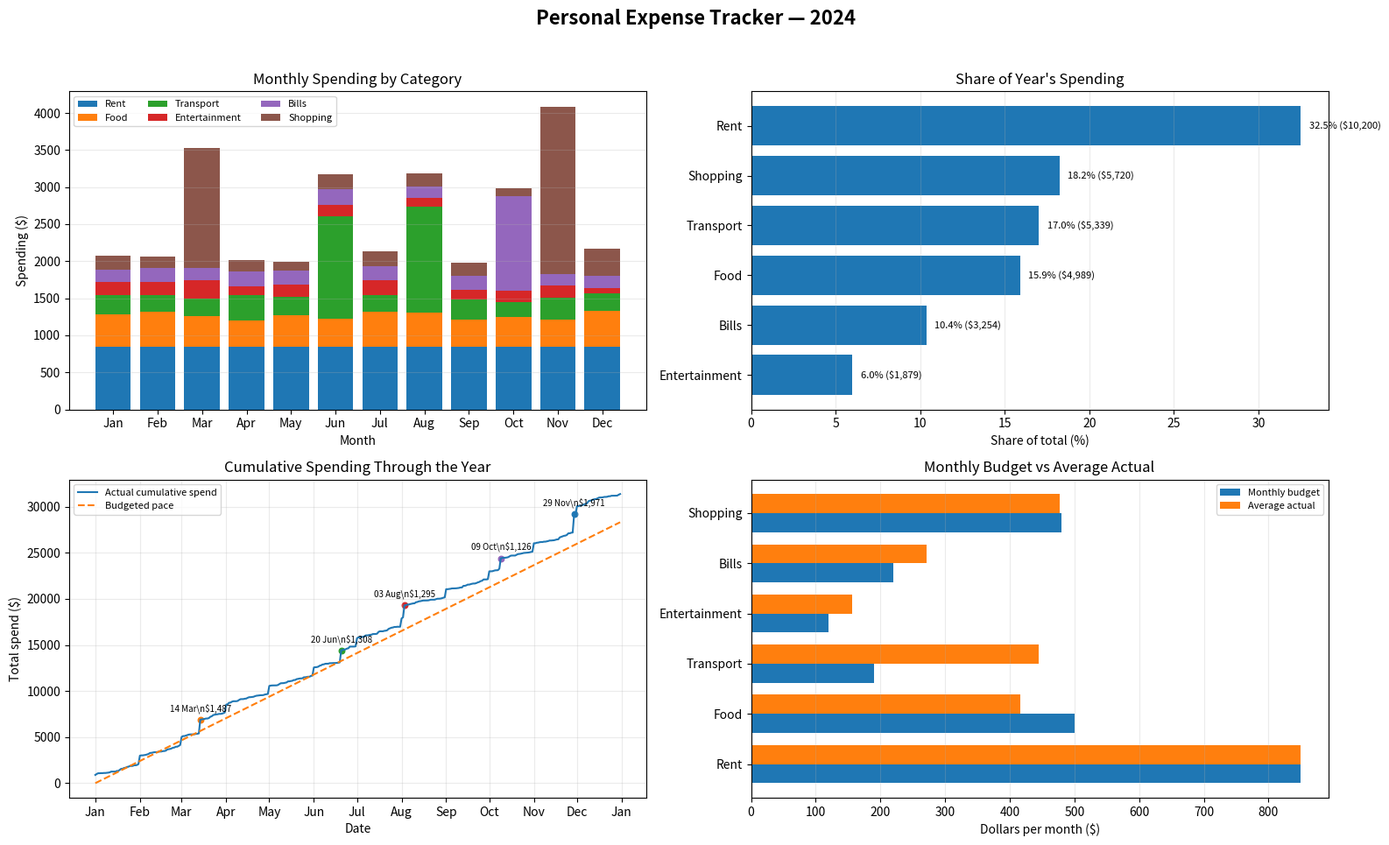

Reproduce this figure in Python.
"""
Project 9: Personal Expense Tracker
Libraries: NumPy, Pandas, Matplotlib
Year: 2024
"""
import calendar
import json
import numpy as np
import pandas as pd
import matplotlib.pyplot as plt
from matplotlib.dates import MonthLocator, DateFormatter

# 1. Reproducible data generation
rng = np.random.default_rng(9)
year = 2024
months = pd.date_range("2024-01-01", "2024-12-01", freq="MS")
categories = ["Rent", "Food", "Transport", "Entertainment", "Bills", "Shopping"]
budgets = pd.Series({
    "Rent": 850, "Food": 500, "Transport": 190,
    "Entertainment": 120, "Bills": 220, "Shopping": 480
}, dtype=float)
records = []

# Rent on the first of every month
for month in months:
    records.append({"Date": month, "Category": "Rent",
                    "Amount": 850.00, "Description": "Monthly rent"})

# Three bills per month
bill_items = [
    ("Electricity bill", 65, 125),
    ("Internet bill", 35, 55),
    ("Water bill", 20, 40),
]
for month in months:
    for description, low, high in bill_items:
        records.append({
            "Date": month + pd.Timedelta(days=int(rng.integers(2, 25))),
            "Category": "Bills",
            "Amount": round(float(rng.uniform(low, high)), 2),
            "Description": description
        })

# Regular monthly purchase counts
monthly_counts = {"Food": 26, "Transport": 14,
                  "Entertainment": 6, "Shopping": 4}
for month in months:
    for category, count in monthly_counts.items():
        if category == "Shopping" and month.month == 11:
            count = 7
        for _ in range(count):
            day = int(rng.integers(1, (month + pd.offsets.MonthEnd(0)).day + 1))
            if category in ("Food", "Transport"):
                amount = rng.lognormal(mean=2.65, sigma=0.55)
            elif category == "Entertainment":
                amount = rng.lognormal(mean=3.1, sigma=0.65)
            else:
                amount = rng.lognormal(mean=3.5, sigma=0.6)
            records.append({
                "Date": month + pd.Timedelta(days=day - 1),
                "Category": category,
                "Amount": round(float(amount), 2),
                "Description": f"{category} purchase"
            })

# Required one-off expenses
one_offs = [
    ("2024-03-14", "Shopping", 1450, "Laptop"),
    ("2024-06-20", "Transport", 1150, "Car repair"),
    ("2024-08-03", "Transport", 1250, "Flights"),
    ("2024-10-09", "Bills", 1100, "Insurance"),
    ("2024-11-29", "Shopping", 650, "Black Friday purchase 1"),
    ("2024-11-29", "Shopping", 650, "Black Friday purchase 2"),
    ("2024-11-29", "Shopping", 650, "Black Friday purchase 3"),
]
for date, category, amount, description in one_offs:
    records.append({"Date": pd.Timestamp(date), "Category": category,
                    "Amount": float(amount), "Description": description})

# 2. Build and clean the transactions DataFrame
df = pd.DataFrame(records)
df["Date"] = pd.to_datetime(df["Date"])
df["Amount"] = df["Amount"].round(2)
df = df.sort_values(["Date", "Category"]).reset_index(drop=True)
df["Month"] = df["Date"].dt.to_period("M").astype(str)

# 3. Monthly totals by category (pivot table)
monthly_category = df.pivot_table(
    index="Month", columns="Category", values="Amount",
    aggfunc="sum", fill_value=0
).reindex(
    index=[m.strftime("%Y-%m") for m in months],
    columns=categories, fill_value=0
)
monthly_totals = monthly_category.sum(axis=1)

# 4. Annual category totals and category shares
annual_category = (
    df.groupby("Category")["Amount"].sum()
      .reindex(categories, fill_value=0)
      .sort_values(ascending=False)
)
annual_total = float(df["Amount"].sum())
transaction_count = len(df)
average_monthly = annual_total / 12
category_share = annual_category / annual_total * 100

# 5. Compare average monthly actual spending with budget
average_actual = monthly_category.mean()
budget_utilization = average_actual / budgets * 100
months_over_budget = (monthly_category > budgets).sum()

# 6. Five costliest days and cumulative spending
top_days = (
    df.groupby("Date")["Amount"].sum()
      .sort_values(ascending=False).head(5)
      .rename("Total Spend").reset_index()
)
daily = df.groupby("Date")["Amount"].sum().reindex(
    pd.date_range("2024-01-01", "2024-12-31", freq="D"),
    fill_value=0
)
cumulative = daily.cumsum()

# 7. Four-panel dashboard
fig, axes = plt.subplots(2, 2, figsize=(16, 10))
ax1, ax2, ax3, ax4 = axes.flatten()
x = np.arange(len(monthly_category))
bottom = np.zeros(len(monthly_category))

for category in categories:
    values = monthly_category[category].to_numpy()
    ax1.bar(x, values, bottom=bottom, label=category)
    bottom += values
ax1.set_title("Monthly Spending by Category")
ax1.set_xlabel("Month")
ax1.set_ylabel("Spending ($)")
ax1.set_xticks(x)
ax1.set_xticklabels([calendar.month_abbr[m.month] for m in months])
ax1.legend(fontsize=8, ncol=3)
ax1.grid(axis="y", alpha=0.25)

share_sorted = category_share.sort_values()
bars = ax2.barh(share_sorted.index, share_sorted.values)
ax2.set_title("Share of Year's Spending")
ax2.set_xlabel("Share of total (%)")
for bar, category in zip(bars, share_sorted.index):
    ax2.text(bar.get_width() + 0.5,
             bar.get_y() + bar.get_height() / 2,
             f"{bar.get_width():.1f}% (${annual_category[category]:,.0f})",
             va="center", fontsize=8)
ax2.grid(axis="x", alpha=0.25)

ax3.plot(cumulative.index, cumulative.values,
         label="Actual cumulative spend")
budget_pace = np.linspace(0, budgets.sum() * 12, len(cumulative))
ax3.plot(cumulative.index, budget_pace, linestyle="--",
         label="Budgeted pace")
ax3.set_title("Cumulative Spending Through the Year")
ax3.set_xlabel("Date")
ax3.set_ylabel("Total spend ($)")
ax3.xaxis.set_major_locator(MonthLocator())
ax3.xaxis.set_major_formatter(DateFormatter("%b"))
for _, row in top_days.iterrows():
    date = row["Date"]
    y = cumulative.loc[date]
    ax3.scatter(date, y, s=22)
    ax3.annotate(f"{date:%d %b}\\n${row['Total Spend']:,.0f}",
                 (date, y), textcoords="offset points",
                 xytext=(0, 7), ha="center", fontsize=7)
ax3.legend(fontsize=8)
ax3.grid(alpha=0.25)

cat_order = budgets.index.tolist()
pos = np.arange(len(cat_order))
width = 0.38
ax4.barh(pos - width / 2, budgets.values, height=width,
         label="Monthly budget")
ax4.barh(pos + width / 2, average_actual.reindex(cat_order).values,
         height=width, label="Average actual")
ax4.set_yticks(pos)
ax4.set_yticklabels(cat_order)
ax4.set_title("Monthly Budget vs Average Actual")
ax4.set_xlabel("Dollars per month ($)")
ax4.legend(fontsize=8)
ax4.grid(axis="x", alpha=0.25)

fig.suptitle("Personal Expense Tracker — 2024",
             fontsize=16, fontweight="bold")
fig.tight_layout(rect=[0, 0.02, 1, 0.96])
fig.savefig("chart.png", dpi=120, bbox_inches="tight")
plt.show()

# 8. Print summary report
print("\\nPERSONAL EXPENSE TRACKER — 2024")
print("=" * 45)
print(f"Transactions: {transaction_count}")
print(f"Annual spending: ${annual_total:,.2f}")
print(f"Average monthly spending: ${average_monthly:,.2f}")
print(f"Priciest month: {monthly_totals.idxmax()} "
      f"(${monthly_totals.max():,.2f})")
print(f"Cheapest month: {monthly_totals.idxmin()} "
      f"(${monthly_totals.min():,.2f})")

print("\\nMONTHLY SPENDING")
print(monthly_totals.round(2).to_string())

print("\\nCATEGORY TOTALS AND SHARE")
category_report = pd.DataFrame({
    "Annual Total": annual_category,
    "Share (%)": category_share
})
print(category_report.round(2).to_string())

print("\\nBUDGET CHECK")
budget_report = pd.DataFrame({
    "Budget per Month": budgets,
    "Average Actual": average_actual,
    "Budget Used (%)": budget_utilization,
    "Months Over Budget": months_over_budget
})
print(budget_report.round(2).to_string())

print("\\nFIVE COSTLIEST DAYS")
print(top_days.to_string(index=False, formatters={
    "Total Spend": lambda value: f"${value:,.2f}"
}))

# 9. Save machine-readable results
results = {
    "year": 2024,
    "transaction_count": int(transaction_count),
    "annual_spending": round(annual_total, 2),
    "average_monthly_spending": round(average_monthly, 2),
    "priciest_month": {
        "month": str(monthly_totals.idxmax()),
        "amount": round(float(monthly_totals.max()), 2)
    },
    "cheapest_month": {
        "month": str(monthly_totals.idxmin()),
        "amount": round(float(monthly_totals.min()), 2)
    },
    "category_totals": {
        str(k): round(float(v), 2) for k, v in annual_category.items()
    },
    "category_share_percent": {
        str(k): round(float(v), 2) for k, v in category_share.items()
    },
    "average_monthly_spending_by_category": {
        str(k): round(float(v), 2) for k, v in average_actual.items()
    },
    "budget_utilization_percent": {
        str(k): round(float(v), 2) for k, v in budget_utilization.items()
    },
    "months_over_budget": {
        str(k): int(v) for k, v in months_over_budget.items()
    },
    "top_five_costliest_days": [
        {"date": row["Date"].strftime("%Y-%m-%d"),
         "amount": round(float(row["Total Spend"]), 2)}
        for _, row in top_days.iterrows()
    ],
    "top_five_days_share_percent": round(
        float(top_days["Total Spend"].sum() / annual_total * 100), 2
    ),
    "total_spending_by_month": {
        str(k): round(float(v), 2) for k, v in monthly_totals.items()
    }
}
with open("results.json", "w", encoding="utf-8") as file:
    json.dump(results, file, indent=2)

df.drop(columns=["Month"]).to_csv("transactions_2024.csv", index=False)
print("\\nSaved chart.png, results.json and transactions_2024.csv")
